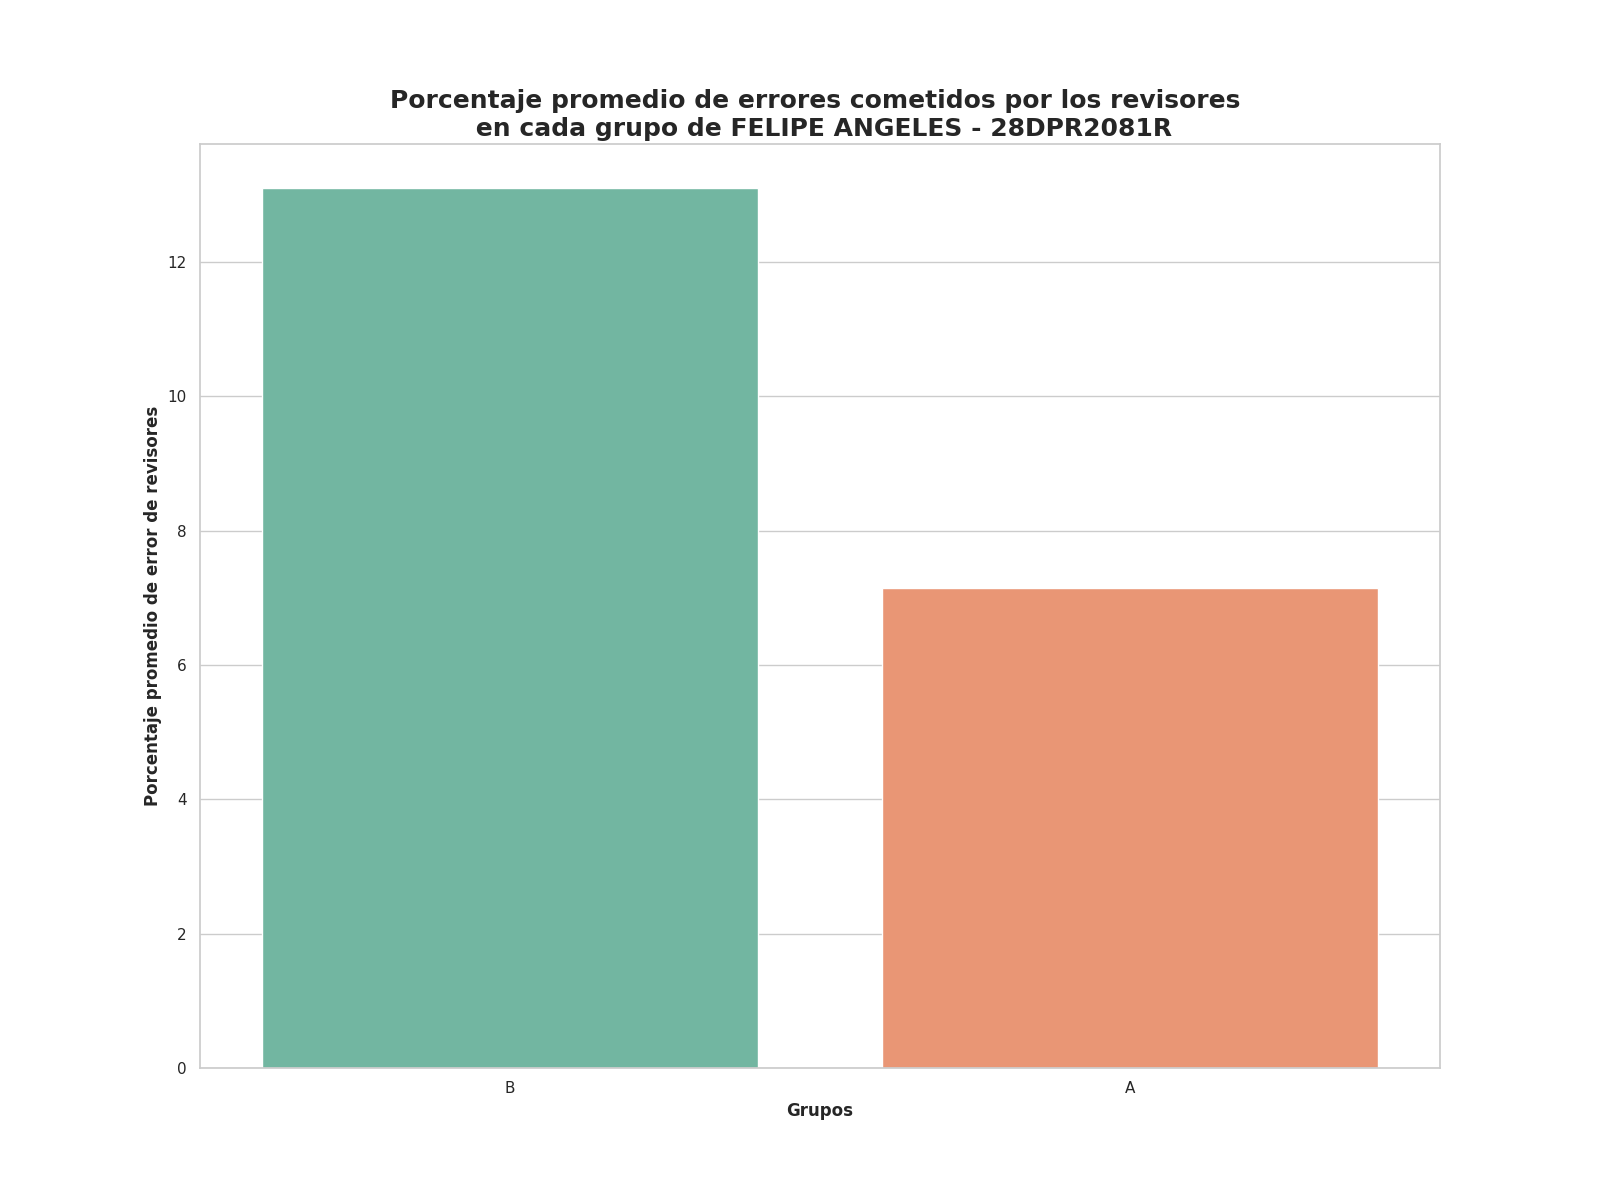

Values plotted in this chart, from the file beside it:
Grupo, Porcentaje promedio de errores
B, 13.1
A, 7.15
